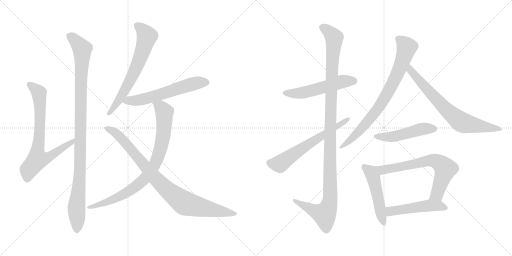
t = 0.00 s
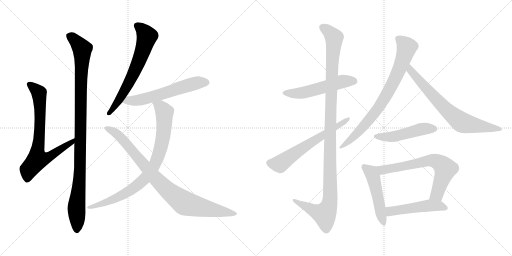
t = 2.51 s
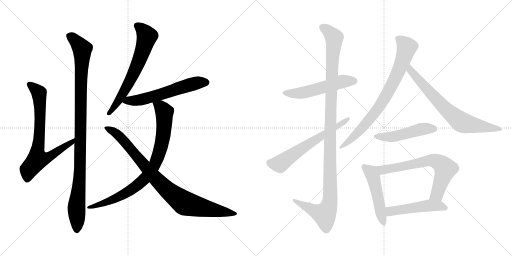
t = 5.02 s
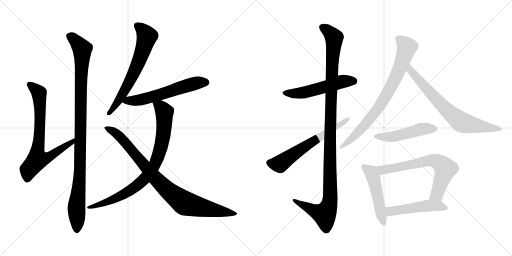
t = 7.53 s
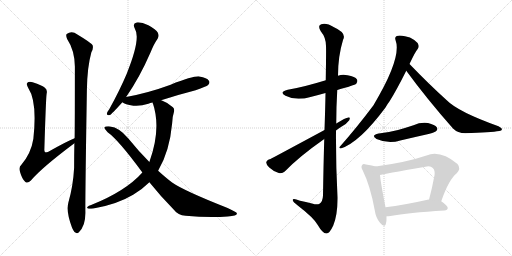
t = 10.03 s
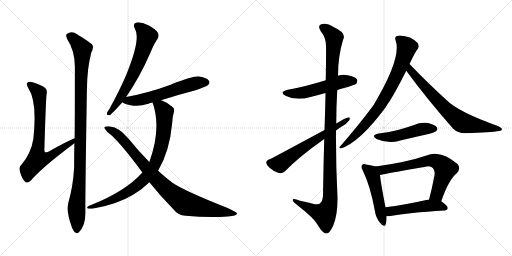
t = 12.54 s

The animated SVG that drew these frames (rendered in a browser with its animation timeline set to each time). Animation: 15 CSS @keyframes rules; one cycle of 12.54 s.

<svg version="1.1" viewBox="0 0 2048 1024" xmlns="http://www.w3.org/2000/svg">
  <g stroke="lightgray" stroke-dasharray="1,1" stroke-width="1" transform="scale(4, 4)">
    <line x1="0" y1="0" x2="256" y2="256"></line>
    <line x1="256" y1="0" x2="0" y2="256"></line>
    <line x1="128" y1="0" x2="128" y2="256"></line>
    <line x1="0" y1="128" x2="256" y2="128"></line>
    <line x1="256" y1="0" x2="512" y2="256"></line>
    <line x1="512" y1="0" x2="256" y2="256"></line>
    <line x1="384" y1="0" x2="384" y2="256"></line>
    <line x1="256" y1="128" x2="512" y2="128"></line>
  </g>
<g transform="scale(1, -1) translate(0, -850)">
   <style type="text/css">
    @keyframes keyframes0 {
      from {
       stroke: black;
       stroke-dashoffset: 745;
       stroke-width: 128;
       }
       71% {
       animation-timing-function: step-end;
       stroke: black;
       stroke-dashoffset: 0;
       stroke-width: 128;
       }
       to {
       stroke: black;
       stroke-width: 1024;
       }
       }
       #make-me-a-hanzi-animation-0 {
         animation: keyframes0 0.856283s both;
         animation-delay: 0.000000s;
         animation-timing-function: linear;
       }
    @keyframes keyframes1 {
      from {
       stroke: black;
       stroke-dashoffset: 1053;
       stroke-width: 128;
       }
       77% {
       animation-timing-function: step-end;
       stroke: black;
       stroke-dashoffset: 0;
       stroke-width: 128;
       }
       to {
       stroke: black;
       stroke-width: 1024;
       }
       }
       #make-me-a-hanzi-animation-1 {
         animation: keyframes1 1.106934s both;
         animation-delay: 0.856283s;
         animation-timing-function: linear;
       }
    @keyframes keyframes2 {
      from {
       stroke: black;
       stroke-dashoffset: 659;
       stroke-width: 128;
       }
       68% {
       animation-timing-function: step-end;
       stroke: black;
       stroke-dashoffset: 0;
       stroke-width: 128;
       }
       to {
       stroke: black;
       stroke-width: 1024;
       }
       }
       #make-me-a-hanzi-animation-2 {
         animation: keyframes2 0.786296s both;
         animation-delay: 1.963217s;
         animation-timing-function: linear;
       }
    @keyframes keyframes3 {
      from {
       stroke: black;
       stroke-dashoffset: 594;
       stroke-width: 128;
       }
       66% {
       animation-timing-function: step-end;
       stroke: black;
       stroke-dashoffset: 0;
       stroke-width: 128;
       }
       to {
       stroke: black;
       stroke-width: 1024;
       }
       }
       #make-me-a-hanzi-animation-3 {
         animation: keyframes3 0.733398s both;
         animation-delay: 2.749513s;
         animation-timing-function: linear;
       }
    @keyframes keyframes4 {
      from {
       stroke: black;
       stroke-dashoffset: 845;
       stroke-width: 128;
       }
       73% {
       animation-timing-function: step-end;
       stroke: black;
       stroke-dashoffset: 0;
       stroke-width: 128;
       }
       to {
       stroke: black;
       stroke-width: 1024;
       }
       }
       #make-me-a-hanzi-animation-4 {
         animation: keyframes4 0.937663s both;
         animation-delay: 3.482911s;
         animation-timing-function: linear;
       }
    @keyframes keyframes5 {
      from {
       stroke: black;
       stroke-dashoffset: 904;
       stroke-width: 128;
       }
       75% {
       animation-timing-function: step-end;
       stroke: black;
       stroke-dashoffset: 0;
       stroke-width: 128;
       }
       to {
       stroke: black;
       stroke-width: 1024;
       }
       }
       #make-me-a-hanzi-animation-5 {
         animation: keyframes5 0.985677s both;
         animation-delay: 4.420574s;
         animation-timing-function: linear;
       }
    @keyframes keyframes6 {
      from {
       stroke: black;
       stroke-dashoffset: 537;
       stroke-width: 128;
       }
       64% {
       animation-timing-function: step-end;
       stroke: black;
       stroke-dashoffset: 0;
       stroke-width: 128;
       }
       to {
       stroke: black;
       stroke-width: 1024;
       }
       }
       #make-me-a-hanzi-animation-6 {
         animation: keyframes6 0.687012s both;
         animation-delay: 5.406251s;
         animation-timing-function: linear;
       }
    @keyframes keyframes7 {
      from {
       stroke: black;
       stroke-dashoffset: 1160;
       stroke-width: 128;
       }
       79% {
       animation-timing-function: step-end;
       stroke: black;
       stroke-dashoffset: 0;
       stroke-width: 128;
       }
       to {
       stroke: black;
       stroke-width: 1024;
       }
       }
       #make-me-a-hanzi-animation-7 {
         animation: keyframes7 1.194010s both;
         animation-delay: 6.093263s;
         animation-timing-function: linear;
       }
    @keyframes keyframes8 {
      from {
       stroke: black;
       stroke-dashoffset: 624;
       stroke-width: 128;
       }
       67% {
       animation-timing-function: step-end;
       stroke: black;
       stroke-dashoffset: 0;
       stroke-width: 128;
       }
       to {
       stroke: black;
       stroke-width: 1024;
       }
       }
       #make-me-a-hanzi-animation-8 {
         animation: keyframes8 0.757812s both;
         animation-delay: 7.287273s;
         animation-timing-function: linear;
       }
    @keyframes keyframes9 {
      from {
       stroke: black;
       stroke-dashoffset: 790;
       stroke-width: 128;
       }
       72% {
       animation-timing-function: step-end;
       stroke: black;
       stroke-dashoffset: 0;
       stroke-width: 128;
       }
       to {
       stroke: black;
       stroke-width: 1024;
       }
       }
       #make-me-a-hanzi-animation-9 {
         animation: keyframes9 0.892904s both;
         animation-delay: 8.045085s;
         animation-timing-function: linear;
       }
    @keyframes keyframes10 {
      from {
       stroke: black;
       stroke-dashoffset: 721;
       stroke-width: 128;
       }
       70% {
       animation-timing-function: step-end;
       stroke: black;
       stroke-dashoffset: 0;
       stroke-width: 128;
       }
       to {
       stroke: black;
       stroke-width: 1024;
       }
       }
       #make-me-a-hanzi-animation-10 {
         animation: keyframes10 0.836751s both;
         animation-delay: 8.937989s;
         animation-timing-function: linear;
       }
    @keyframes keyframes11 {
      from {
       stroke: black;
       stroke-dashoffset: 492;
       stroke-width: 128;
       }
       62% {
       animation-timing-function: step-end;
       stroke: black;
       stroke-dashoffset: 0;
       stroke-width: 128;
       }
       to {
       stroke: black;
       stroke-width: 1024;
       }
       }
       #make-me-a-hanzi-animation-11 {
         animation: keyframes11 0.650391s both;
         animation-delay: 9.774740s;
         animation-timing-function: linear;
       }
    @keyframes keyframes12 {
      from {
       stroke: black;
       stroke-dashoffset: 499;
       stroke-width: 128;
       }
       62% {
       animation-timing-function: step-end;
       stroke: black;
       stroke-dashoffset: 0;
       stroke-width: 128;
       }
       to {
       stroke: black;
       stroke-width: 1024;
       }
       }
       #make-me-a-hanzi-animation-12 {
         animation: keyframes12 0.656087s both;
         animation-delay: 10.425131s;
         animation-timing-function: linear;
       }
    @keyframes keyframes13 {
      from {
       stroke: black;
       stroke-dashoffset: 681;
       stroke-width: 128;
       }
       69% {
       animation-timing-function: step-end;
       stroke: black;
       stroke-dashoffset: 0;
       stroke-width: 128;
       }
       to {
       stroke: black;
       stroke-width: 1024;
       }
       }
       #make-me-a-hanzi-animation-13 {
         animation: keyframes13 0.804199s both;
         animation-delay: 11.081218s;
         animation-timing-function: linear;
       }
    @keyframes keyframes14 {
      from {
       stroke: black;
       stroke-dashoffset: 498;
       stroke-width: 128;
       }
       62% {
       animation-timing-function: step-end;
       stroke: black;
       stroke-dashoffset: 0;
       stroke-width: 128;
       }
       to {
       stroke: black;
       stroke-width: 1024;
       }
       }
       #make-me-a-hanzi-animation-14 {
         animation: keyframes14 0.655273s both;
         animation-delay: 11.885417s;
         animation-timing-function: linear;
       }
</style>
<path d="M 298.5 297.5 Q 265.5 284.5 193.5 243.5 Q 183.5 239.5 180.5 241.5 Q 176.5 244.5 177.5 255.5 Q 183.5 454.5 186.5 475.5 Q 190.5 491.5 179.5 499.5 Q 169.5 509.5 130.5 521.5 Q 114.5 524.5 109.5 519.5 Q 103.5 513.5 113.5 497.5 Q 149.5 443.5 133.5 295.5 Q 124.5 237.5 85.5 191.5 Q 73.5 181.5 80.5 161.5 Q 87.5 136.5 100.5 123.5 Q 110.5 114.5 123.5 128.5 Q 166.5 179.5 297.5 277.5 C 321.5 295.5 326.5 309.5 298.5 297.5 Z" fill="lightgray"></path> 
<path d="M 273.5 40.5 Q 263.5 3.5 287.5 -58.5 Q 294.5 -76.5 301.5 -79.5 Q 308.5 -86.5 315.5 -78.5 Q 342.5 -54.5 341.5 1.5 Q 340.5 49.5 347.5 489.5 Q 348.5 580.5 365.5 641.5 Q 374.5 656.5 370.5 669.5 Q 364.5 679.5 309.5 712.5 Q 287.5 728.5 266.5 714.5 Q 262.5 708.5 268.5 694.5 Q 298.5 649.5 299.5 584.5 Q 299.5 353.5 298.5 297.5 L 297.5 277.5 Q 296.5 231.5 296.5 179.5 Q 292.5 106.5 273.5 40.5 Z" fill="lightgray"></path> 
<path d="M 504.5 462.5 Q 558.5 540.5 601.5 639.5 Q 616.5 676.5 630.5 695.5 Q 637.5 707.5 631.5 719.5 Q 624.5 732.5 593.5 749.5 Q 565.5 762.5 546.5 760.5 Q 528.5 756.5 539.5 735.5 Q 564.5 696.5 506.5 554.5 Q 478.5 488.5 437.5 414.5 Q 428.5 402.5 427.5 396.5 Q 426.5 386.5 439.5 390.5 Q 446.5 393.5 489.5 441.5 L 504.5 462.5 Z" fill="lightgray"></path> 
<path d="M 644.5 449.5 Q 708.5 470.5 782.5 489.5 Q 825.5 504.5 832.5 510.5 Q 841.5 519.5 835.5 527.5 Q 828.5 539.5 797.5 544.5 Q 775.5 547.5 682.5 511.5 Q 592.5 478.5 504.5 462.5 C 475.5 456.5 466.5 455.5 489.5 441.5 Q 498.5 432.5 533.5 427.5 Q 561.5 424.5 593.5 435.5 Q 600.5 438.5 610.5 440.5 L 644.5 449.5 Z" fill="lightgray"></path> 
<path d="M 632.5 167.5 Q 678.5 245.5 688.5 356.5 Q 689.5 384.5 695.5 401.5 Q 699.5 414.5 691.5 421.5 Q 670.5 440.5 647.5 448.5 Q 646.5 449.5 644.5 449.5 C 616.5 460.5 602.5 466.5 610.5 440.5 Q 646.5 335.5 597.5 202.5 L 569.5 160.5 Q 502.5 85.5 364.5 30.5 Q 354.5 27.5 350.5 23.5 Q 344.5 19.5 354.5 15.5 Q 360.5 14.5 373.5 16.5 Q 467.5 32.5 532.5 71.5 Q 569.5 93.5 597.5 121.5 L 632.5 167.5 Z" fill="lightgray"></path> 
<path d="M 597.5 121.5 Q 640.5 67.5 695.5 11.5 Q 711.5 -10.5 742.5 -12.5 Q 835.5 -21.5 910.5 -15.5 Q 950.5 -14.5 947.5 -2.5 Q 947.5 1.5 910.5 18.5 Q 733.5 88.5 688.5 120.5 Q 664.5 138.5 632.5 167.5 L 597.5 202.5 Q 554.5 245.5 512.5 297.5 Q 476.5 340.5 440.5 344.5 Q 421.5 345.5 417.5 341.5 Q 416.5 334.5 430.5 321.5 Q 473.5 291.5 569.5 160.5 L 597.5 121.5 Z" fill="lightgray"></path> 
<path d="M 1349.0 490.5 Q 1418.0 509.5 1425.0 515.5 Q 1432.0 524.5 1428.0 532.5 Q 1421.0 544.5 1390.0 549.5 Q 1369.0 553.5 1352.0 547.5 L 1303.0 529.5 Q 1216.0 502.5 1151.0 491.5 Q 1114.0 482.5 1142.0 467.5 Q 1184.0 445.5 1242.0 462.5 Q 1270.0 469.5 1302.0 478.5 L 1349.0 490.5 Z" fill="lightgray"></path> 
<path d="M 1297.0 294.5 Q 1294.0 195.5 1292.0 68.5 Q 1291.0 44.5 1278.0 35.5 Q 1269.0 29.5 1248.0 36.5 Q 1223.0 42.5 1200.0 47.5 Q 1169.0 59.5 1171.0 49.5 Q 1172.0 42.5 1191.0 28.5 Q 1255.0 -20.5 1271.0 -49.5 Q 1290.0 -82.5 1305.0 -83.5 Q 1318.0 -84.5 1333.0 -51.5 Q 1351.0 -8.5 1350.0 62.5 Q 1343.0 195.5 1344.0 328.5 L 1345.0 356.5 Q 1345.0 423.5 1349.0 490.5 L 1352.0 547.5 Q 1352.0 625.5 1372.0 690.5 Q 1388.0 718.5 1336.0 741.5 Q 1305.0 760.5 1285.0 753.5 Q 1269.0 747.5 1283.0 725.5 Q 1304.0 700.5 1304.0 666.5 Q 1305.0 650.5 1303.0 529.5 L 1302.0 478.5 Q 1301.0 415.5 1298.0 330.5 L 1297.0 294.5 Z" fill="lightgray"></path> 
<path d="M 1298.0 330.5 Q 1090.0 218.5 1082.0 214.5 Q 1067.0 210.5 1065.0 201.5 Q 1064.0 192.5 1077.0 180.5 Q 1093.0 165.5 1115.0 158.5 Q 1128.0 154.5 1139.0 164.5 Q 1197.0 224.5 1297.0 294.5 L 1344.0 328.5 Q 1354.0 337.5 1367.0 344.5 Q 1386.0 354.5 1397.0 369.5 Q 1403.0 381.5 1393.0 380.5 Q 1383.0 380.5 1345.0 356.5 L 1298.0 330.5 Z" fill="lightgray"></path> 
<path d="M 1638.0 594.5 Q 1662.0 645.5 1670.0 653.5 Q 1677.0 660.5 1674.0 670.5 Q 1671.0 680.5 1657.0 690.5 Q 1641.0 702.5 1620.0 705.5 Q 1598.0 709.5 1587.0 706.5 Q 1578.0 702.5 1582.0 690.5 Q 1609.0 620.5 1494.0 429.5 Q 1424.0 336.5 1360.0 264.5 Q 1353.0 258.5 1363.0 256.5 Q 1438.0 280.5 1542.0 420.5 Q 1549.0 433.5 1559.0 446.5 Q 1587.0 491.5 1625.0 567.5 L 1638.0 594.5 Z" fill="lightgray"></path> 
<path d="M 1625.0 567.5 Q 1707.0 455.5 1812.0 336.5 Q 1831.0 317.5 1861.0 317.5 Q 1964.0 320.5 1997.0 326.5 Q 2007.0 327.5 2008.0 333.5 Q 2008.0 337.5 1994.0 345.5 Q 1832.0 403.5 1787.0 449.5 Q 1717.0 512.5 1638.0 594.5 C 1617.0 616.5 1607.0 591.5 1625.0 567.5 Z" fill="lightgray"></path> 
<path d="M 1515.0 316.5 Q 1481.0 309.5 1506.0 294.5 Q 1554.0 273.5 1601.0 288.5 Q 1656.0 301.5 1714.0 314.5 Q 1739.0 321.5 1744.0 325.5 Q 1753.0 332.5 1747.0 341.5 Q 1740.0 351.5 1712.0 358.5 Q 1682.0 362.5 1654.0 349.5 Q 1624.0 339.5 1592.0 330.5 Q 1558.0 321.5 1515.0 316.5 Z" fill="lightgray"></path> 
<path d="M 1503.0 184.5 Q 1490.0 188.5 1464.0 192.5 Q 1452.0 196.5 1449.0 190.5 Q 1442.0 184.5 1451.0 168.5 Q 1481.0 107.5 1499.0 9.5 Q 1503.0 -20.5 1520.0 -40.5 Q 1538.0 -62.5 1543.0 -46.5 Q 1547.0 -33.5 1546.0 -14.5 L 1542.0 21.5 Q 1523.0 118.5 1520.0 150.5 C 1517.0 180.5 1517.0 180.5 1503.0 184.5 Z" fill="lightgray"></path> 
<path d="M 1765.0 45.5 Q 1795.0 132.5 1827.0 157.5 Q 1845.0 176.5 1830.0 194.5 Q 1761.0 251.5 1706.0 228.5 Q 1627.0 201.5 1503.0 184.5 C 1473.0 180.5 1491.0 144.5 1520.0 150.5 Q 1529.0 153.5 1702.0 183.5 Q 1723.0 187.5 1731.0 178.5 Q 1741.0 169.5 1738.0 149.5 Q 1728.0 95.5 1716.0 51.5 C 1708.0 22.5 1755.0 17.5 1765.0 45.5 Z" fill="lightgray"></path> 
<path d="M 1546.0 -14.5 Q 1553.0 -14.5 1562.0 -13.5 Q 1631.0 -0.5 1778.0 8.5 Q 1790.0 9.5 1791.0 18.5 Q 1791.0 27.5 1765.0 45.5 L 1716.0 51.5 Q 1713.0 52.5 1710.0 51.5 Q 1617.0 30.5 1542.0 21.5 C 1512.0 17.5 1516.0 -15.5 1546.0 -14.5 Z" fill="lightgray"></path> 
      <clipPath id="make-me-a-hanzi-clip-0">
      <path d="M 298.5 297.5 Q 265.5 284.5 193.5 243.5 Q 183.5 239.5 180.5 241.5 Q 176.5 244.5 177.5 255.5 Q 183.5 454.5 186.5 475.5 Q 190.5 491.5 179.5 499.5 Q 169.5 509.5 130.5 521.5 Q 114.5 524.5 109.5 519.5 Q 103.5 513.5 113.5 497.5 Q 149.5 443.5 133.5 295.5 Q 124.5 237.5 85.5 191.5 Q 73.5 181.5 80.5 161.5 Q 87.5 136.5 100.5 123.5 Q 110.5 114.5 123.5 128.5 Q 166.5 179.5 297.5 277.5 C 321.5 295.5 326.5 309.5 298.5 297.5 Z" fill="lightgray"></path>
      </clipPath>
      <path clip-path="url(#make-me-a-hanzi-clip-0)" d="M 116.5 513.5 L 156.5 476.5 L 159.5 321.5 L 150.5 212.5 L 202.5 225.5 L 254.5 263.5 L 284.5 277.5 L 295.5 292.5 " fill="none" id="make-me-a-hanzi-animation-0" stroke-dasharray="617 1234" stroke-linecap="round"></path>

      <clipPath id="make-me-a-hanzi-clip-1">
      <path d="M 273.5 40.5 Q 263.5 3.5 287.5 -58.5 Q 294.5 -76.5 301.5 -79.5 Q 308.5 -86.5 315.5 -78.5 Q 342.5 -54.5 341.5 1.5 Q 340.5 49.5 347.5 489.5 Q 348.5 580.5 365.5 641.5 Q 374.5 656.5 370.5 669.5 Q 364.5 679.5 309.5 712.5 Q 287.5 728.5 266.5 714.5 Q 262.5 708.5 268.5 694.5 Q 298.5 649.5 299.5 584.5 Q 299.5 353.5 298.5 297.5 L 297.5 277.5 Q 296.5 231.5 296.5 179.5 Q 292.5 106.5 273.5 40.5 Z" fill="lightgray"></path>
      </clipPath>
      <path clip-path="url(#make-me-a-hanzi-clip-1)" d="M 277.5 708.5 L 306.5 684.5 L 328.5 654.5 L 320.5 181.5 L 305.5 21.5 L 307.5 -66.5 " fill="none" id="make-me-a-hanzi-animation-1" stroke-dasharray="925 1850" stroke-linecap="round"></path>

      <clipPath id="make-me-a-hanzi-clip-2">
      <path d="M 504.5 462.5 Q 558.5 540.5 601.5 639.5 Q 616.5 676.5 630.5 695.5 Q 637.5 707.5 631.5 719.5 Q 624.5 732.5 593.5 749.5 Q 565.5 762.5 546.5 760.5 Q 528.5 756.5 539.5 735.5 Q 564.5 696.5 506.5 554.5 Q 478.5 488.5 437.5 414.5 Q 428.5 402.5 427.5 396.5 Q 426.5 386.5 439.5 390.5 Q 446.5 393.5 489.5 441.5 L 504.5 462.5 Z" fill="lightgray"></path>
      </clipPath>
      <path clip-path="url(#make-me-a-hanzi-clip-2)" d="M 548.5 746.5 L 569.5 731.5 L 587.5 704.5 L 570.5 644.5 L 541.5 571.5 L 493.5 478.5 L 435.5 397.5 " fill="none" id="make-me-a-hanzi-animation-2" stroke-dasharray="531 1062" stroke-linecap="round"></path>

      <clipPath id="make-me-a-hanzi-clip-3">
      <path d="M 644.5 449.5 Q 708.5 470.5 782.5 489.5 Q 825.5 504.5 832.5 510.5 Q 841.5 519.5 835.5 527.5 Q 828.5 539.5 797.5 544.5 Q 775.5 547.5 682.5 511.5 Q 592.5 478.5 504.5 462.5 C 475.5 456.5 466.5 455.5 489.5 441.5 Q 498.5 432.5 533.5 427.5 Q 561.5 424.5 593.5 435.5 Q 600.5 438.5 610.5 440.5 L 644.5 449.5 Z" fill="lightgray"></path>
      </clipPath>
      <path clip-path="url(#make-me-a-hanzi-clip-3)" d="M 497.5 443.5 L 576.5 454.5 L 789.5 519.5 L 825.5 520.5 " fill="none" id="make-me-a-hanzi-animation-3" stroke-dasharray="466 932" stroke-linecap="round"></path>

      <clipPath id="make-me-a-hanzi-clip-4">
      <path d="M 632.5 167.5 Q 678.5 245.5 688.5 356.5 Q 689.5 384.5 695.5 401.5 Q 699.5 414.5 691.5 421.5 Q 670.5 440.5 647.5 448.5 Q 646.5 449.5 644.5 449.5 C 616.5 460.5 602.5 466.5 610.5 440.5 Q 646.5 335.5 597.5 202.5 L 569.5 160.5 Q 502.5 85.5 364.5 30.5 Q 354.5 27.5 350.5 23.5 Q 344.5 19.5 354.5 15.5 Q 360.5 14.5 373.5 16.5 Q 467.5 32.5 532.5 71.5 Q 569.5 93.5 597.5 121.5 L 632.5 167.5 Z" fill="lightgray"></path>
      </clipPath>
      <path clip-path="url(#make-me-a-hanzi-clip-4)" d="M 617.5 435.5 L 643.5 421.5 L 657.5 401.5 L 657.5 351.5 L 640.5 247.5 L 609.5 176.5 L 567.5 124.5 L 515.5 85.5 L 441.5 47.5 L 358.5 22.5 " fill="none" id="make-me-a-hanzi-animation-4" stroke-dasharray="717 1434" stroke-linecap="round"></path>

      <clipPath id="make-me-a-hanzi-clip-5">
      <path d="M 597.5 121.5 Q 640.5 67.5 695.5 11.5 Q 711.5 -10.5 742.5 -12.5 Q 835.5 -21.5 910.5 -15.5 Q 950.5 -14.5 947.5 -2.5 Q 947.5 1.5 910.5 18.5 Q 733.5 88.5 688.5 120.5 Q 664.5 138.5 632.5 167.5 L 597.5 202.5 Q 554.5 245.5 512.5 297.5 Q 476.5 340.5 440.5 344.5 Q 421.5 345.5 417.5 341.5 Q 416.5 334.5 430.5 321.5 Q 473.5 291.5 569.5 160.5 L 597.5 121.5 Z" fill="lightgray"></path>
      </clipPath>
      <path clip-path="url(#make-me-a-hanzi-clip-5)" d="M 422.5 338.5 L 462.5 319.5 L 481.5 302.5 L 643.5 114.5 L 738.5 37.5 L 941.5 -4.5 " fill="none" id="make-me-a-hanzi-animation-5" stroke-dasharray="776 1552" stroke-linecap="round"></path>

      <clipPath id="make-me-a-hanzi-clip-6">
      <path d="M 1349.0 490.5 Q 1418.0 509.5 1425.0 515.5 Q 1432.0 524.5 1428.0 532.5 Q 1421.0 544.5 1390.0 549.5 Q 1369.0 553.5 1352.0 547.5 L 1303.0 529.5 Q 1216.0 502.5 1151.0 491.5 Q 1114.0 482.5 1142.0 467.5 Q 1184.0 445.5 1242.0 462.5 Q 1270.0 469.5 1302.0 478.5 L 1349.0 490.5 Z" fill="lightgray"></path>
      </clipPath>
      <path clip-path="url(#make-me-a-hanzi-clip-6)" d="M 1143.0 480.5 L 1166.0 475.5 L 1214.0 479.5 L 1364.0 523.5 L 1417.0 524.5 " fill="none" id="make-me-a-hanzi-animation-6" stroke-dasharray="409 818" stroke-linecap="round"></path>

      <clipPath id="make-me-a-hanzi-clip-7">
      <path d="M 1297.0 294.5 Q 1294.0 195.5 1292.0 68.5 Q 1291.0 44.5 1278.0 35.5 Q 1269.0 29.5 1248.0 36.5 Q 1223.0 42.5 1200.0 47.5 Q 1169.0 59.5 1171.0 49.5 Q 1172.0 42.5 1191.0 28.5 Q 1255.0 -20.5 1271.0 -49.5 Q 1290.0 -82.5 1305.0 -83.5 Q 1318.0 -84.5 1333.0 -51.5 Q 1351.0 -8.5 1350.0 62.5 Q 1343.0 195.5 1344.0 328.5 L 1345.0 356.5 Q 1345.0 423.5 1349.0 490.5 L 1352.0 547.5 Q 1352.0 625.5 1372.0 690.5 Q 1388.0 718.5 1336.0 741.5 Q 1305.0 760.5 1285.0 753.5 Q 1269.0 747.5 1283.0 725.5 Q 1304.0 700.5 1304.0 666.5 Q 1305.0 650.5 1303.0 529.5 L 1302.0 478.5 Q 1301.0 415.5 1298.0 330.5 L 1297.0 294.5 Z" fill="lightgray"></path>
      </clipPath>
      <path clip-path="url(#make-me-a-hanzi-clip-7)" d="M 1292.0 738.5 L 1317.0 723.5 L 1337.0 693.5 L 1322.0 401.5 L 1321.0 53.5 L 1315.0 23.5 L 1298.0 -6.5 L 1262.0 4.5 L 1177.0 47.5 " fill="none" id="make-me-a-hanzi-animation-7" stroke-dasharray="1032 2064" stroke-linecap="round"></path>

      <clipPath id="make-me-a-hanzi-clip-8">
      <path d="M 1298.0 330.5 Q 1090.0 218.5 1082.0 214.5 Q 1067.0 210.5 1065.0 201.5 Q 1064.0 192.5 1077.0 180.5 Q 1093.0 165.5 1115.0 158.5 Q 1128.0 154.5 1139.0 164.5 Q 1197.0 224.5 1297.0 294.5 L 1344.0 328.5 Q 1354.0 337.5 1367.0 344.5 Q 1386.0 354.5 1397.0 369.5 Q 1403.0 381.5 1393.0 380.5 Q 1383.0 380.5 1345.0 356.5 L 1298.0 330.5 Z" fill="lightgray"></path>
      </clipPath>
      <path clip-path="url(#make-me-a-hanzi-clip-8)" d="M 1077.0 199.5 L 1119.0 194.5 L 1226.0 270.5 L 1391.0 373.5 " fill="none" id="make-me-a-hanzi-animation-8" stroke-dasharray="496 992" stroke-linecap="round"></path>

      <clipPath id="make-me-a-hanzi-clip-9">
      <path d="M 1638.0 594.5 Q 1662.0 645.5 1670.0 653.5 Q 1677.0 660.5 1674.0 670.5 Q 1671.0 680.5 1657.0 690.5 Q 1641.0 702.5 1620.0 705.5 Q 1598.0 709.5 1587.0 706.5 Q 1578.0 702.5 1582.0 690.5 Q 1609.0 620.5 1494.0 429.5 Q 1424.0 336.5 1360.0 264.5 Q 1353.0 258.5 1363.0 256.5 Q 1438.0 280.5 1542.0 420.5 Q 1549.0 433.5 1559.0 446.5 Q 1587.0 491.5 1625.0 567.5 L 1638.0 594.5 Z" fill="lightgray"></path>
      </clipPath>
      <path clip-path="url(#make-me-a-hanzi-clip-9)" d="M 1592.0 696.5 L 1620.0 671.5 L 1626.0 658.5 L 1603.0 586.5 L 1568.0 511.5 L 1527.0 438.5 L 1483.0 377.5 L 1410.0 298.5 L 1366.0 262.5 " fill="none" id="make-me-a-hanzi-animation-9" stroke-dasharray="662 1324" stroke-linecap="round"></path>

      <clipPath id="make-me-a-hanzi-clip-10">
      <path d="M 1625.0 567.5 Q 1707.0 455.5 1812.0 336.5 Q 1831.0 317.5 1861.0 317.5 Q 1964.0 320.5 1997.0 326.5 Q 2007.0 327.5 2008.0 333.5 Q 2008.0 337.5 1994.0 345.5 Q 1832.0 403.5 1787.0 449.5 Q 1717.0 512.5 1638.0 594.5 C 1617.0 616.5 1607.0 591.5 1625.0 567.5 Z" fill="lightgray"></path>
      </clipPath>
      <path clip-path="url(#make-me-a-hanzi-clip-10)" d="M 1641.0 584.5 L 1641.0 569.5 L 1700.0 502.5 L 1774.0 422.5 L 1836.0 368.5 L 1871.0 354.5 L 2001.0 332.5 " fill="none" id="make-me-a-hanzi-animation-10" stroke-dasharray="593 1186" stroke-linecap="round"></path>

      <clipPath id="make-me-a-hanzi-clip-11">
      <path d="M 1515.0 316.5 Q 1481.0 309.5 1506.0 294.5 Q 1554.0 273.5 1601.0 288.5 Q 1656.0 301.5 1714.0 314.5 Q 1739.0 321.5 1744.0 325.5 Q 1753.0 332.5 1747.0 341.5 Q 1740.0 351.5 1712.0 358.5 Q 1682.0 362.5 1654.0 349.5 Q 1624.0 339.5 1592.0 330.5 Q 1558.0 321.5 1515.0 316.5 Z" fill="lightgray"></path>
      </clipPath>
      <path clip-path="url(#make-me-a-hanzi-clip-11)" d="M 1508.0 306.5 L 1534.0 301.5 L 1575.0 304.5 L 1692.0 335.5 L 1739.0 334.5 " fill="none" id="make-me-a-hanzi-animation-11" stroke-dasharray="364 728" stroke-linecap="round"></path>

      <clipPath id="make-me-a-hanzi-clip-12">
      <path d="M 1503.0 184.5 Q 1490.0 188.5 1464.0 192.5 Q 1452.0 196.5 1449.0 190.5 Q 1442.0 184.5 1451.0 168.5 Q 1481.0 107.5 1499.0 9.5 Q 1503.0 -20.5 1520.0 -40.5 Q 1538.0 -62.5 1543.0 -46.5 Q 1547.0 -33.5 1546.0 -14.5 L 1542.0 21.5 Q 1523.0 118.5 1520.0 150.5 C 1517.0 180.5 1517.0 180.5 1503.0 184.5 Z" fill="lightgray"></path>
      </clipPath>
      <path clip-path="url(#make-me-a-hanzi-clip-12)" d="M 1458.0 182.5 L 1484.0 161.5 L 1493.0 143.5 L 1532.0 -41.5 " fill="none" id="make-me-a-hanzi-animation-12" stroke-dasharray="371 742" stroke-linecap="round"></path>

      <clipPath id="make-me-a-hanzi-clip-13">
      <path d="M 1765.0 45.5 Q 1795.0 132.5 1827.0 157.5 Q 1845.0 176.5 1830.0 194.5 Q 1761.0 251.5 1706.0 228.5 Q 1627.0 201.5 1503.0 184.5 C 1473.0 180.5 1491.0 144.5 1520.0 150.5 Q 1529.0 153.5 1702.0 183.5 Q 1723.0 187.5 1731.0 178.5 Q 1741.0 169.5 1738.0 149.5 Q 1728.0 95.5 1716.0 51.5 C 1708.0 22.5 1755.0 17.5 1765.0 45.5 Z" fill="lightgray"></path>
      </clipPath>
      <path clip-path="url(#make-me-a-hanzi-clip-13)" d="M 1513.0 182.5 L 1530.0 171.5 L 1613.0 183.5 L 1720.0 208.5 L 1756.0 200.5 L 1782.0 175.5 L 1748.0 72.5 L 1723.0 56.5 " fill="none" id="make-me-a-hanzi-animation-13" stroke-dasharray="553 1106" stroke-linecap="round"></path>

      <clipPath id="make-me-a-hanzi-clip-14">
      <path d="M 1546.0 -14.5 Q 1553.0 -14.5 1562.0 -13.5 Q 1631.0 -0.5 1778.0 8.5 Q 1790.0 9.5 1791.0 18.5 Q 1791.0 27.5 1765.0 45.5 L 1716.0 51.5 Q 1713.0 52.5 1710.0 51.5 Q 1617.0 30.5 1542.0 21.5 C 1512.0 17.5 1516.0 -15.5 1546.0 -14.5 Z" fill="lightgray"></path>
      </clipPath>
      <path clip-path="url(#make-me-a-hanzi-clip-14)" d="M 1550.0 -8.5 L 1562.0 5.5 L 1719.0 28.5 L 1757.0 27.5 L 1782.0 18.5 " fill="none" id="make-me-a-hanzi-animation-14" stroke-dasharray="370 740" stroke-linecap="round"></path>

</g>
</svg>
